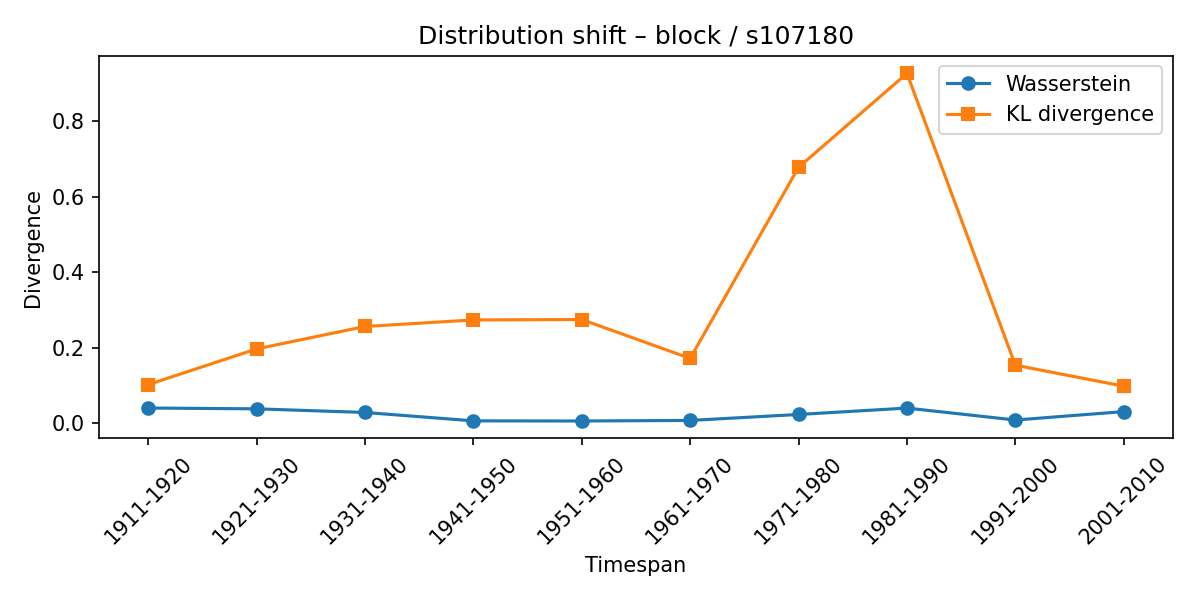

The file beside this chart, header and first rows:
synset, lexeme, from_timespan, to_timespan, wasserstein, kl_divergence
s107180, block, 1901-1910, 1911-1920, 0.04036, 0.1024
s107180, block, 1911-1920, 1921-1930, 0.03821, 0.1968
s107180, block, 1921-1930, 1931-1940, 0.02861, 0.2562
s107180, block, 1931-1940, 1941-1950, 0.006367, 0.2735
s107180, block, 1941-1950, 1951-1960, 0.005982, 0.2746
s107180, block, 1951-1960, 1961-1970, 0.0075, 0.1717
s107180, block, 1961-1970, 1971-1980, 0.02329, 0.6775
s107180, block, 1971-1980, 1981-1990, 0.04021, 0.9262
s107180, block, 1981-1990, 1991-2000, 0.008588, 0.1538
s107180, block, 1991-2000, 2001-2010, 0.03088, 0.09818
